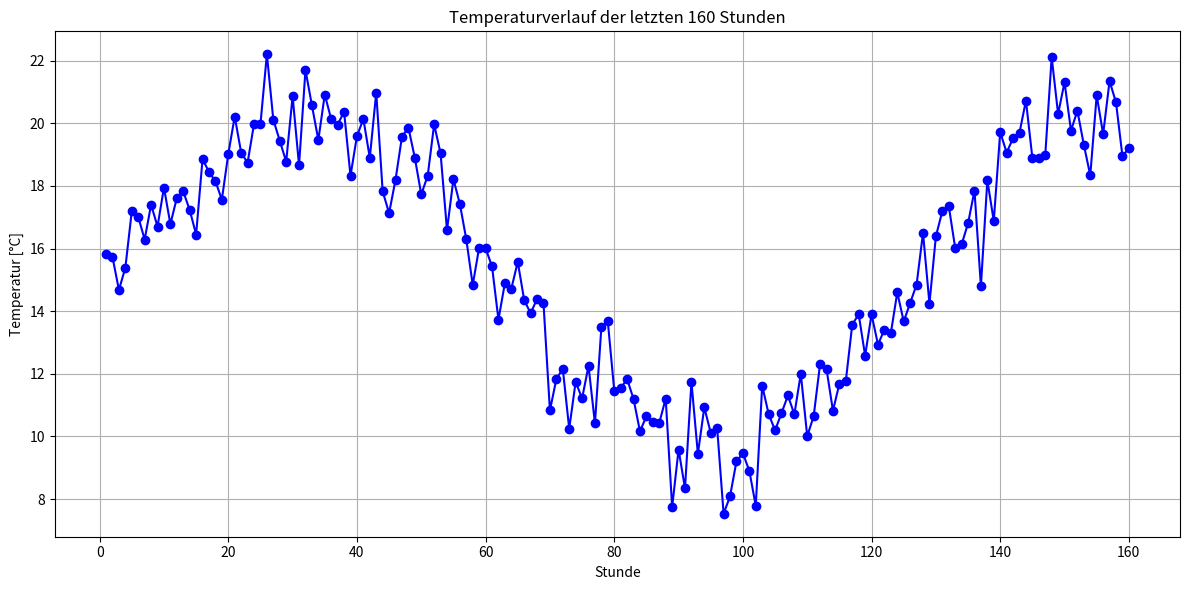

The matplotlib source for this figure:
import matplotlib.pyplot as plt
import numpy as np

# Beispiel-Daten generieren
stunden = np.arange(1, 161)  # 160 Stunden
temperaturen = 15 + 5 * np.sin(stunden / 20) + np.random.normal(0, 1, 160)  # Zufällige Werte

plt.figure(figsize=(12, 6))
plt.plot(stunden, temperaturen, marker='o', linestyle='-', color='b')
plt.title("Temperaturverlauf der letzten 160 Stunden")
plt.xlabel("Stunde")
plt.ylabel("Temperatur [°C]")
plt.grid(True)
plt.tight_layout()
plt.savefig("temperaturverlauf.png")  # Grafik als PNG speichern
# plt.show()  # Diese Zeile kannst du entfernen oder auskommentieren